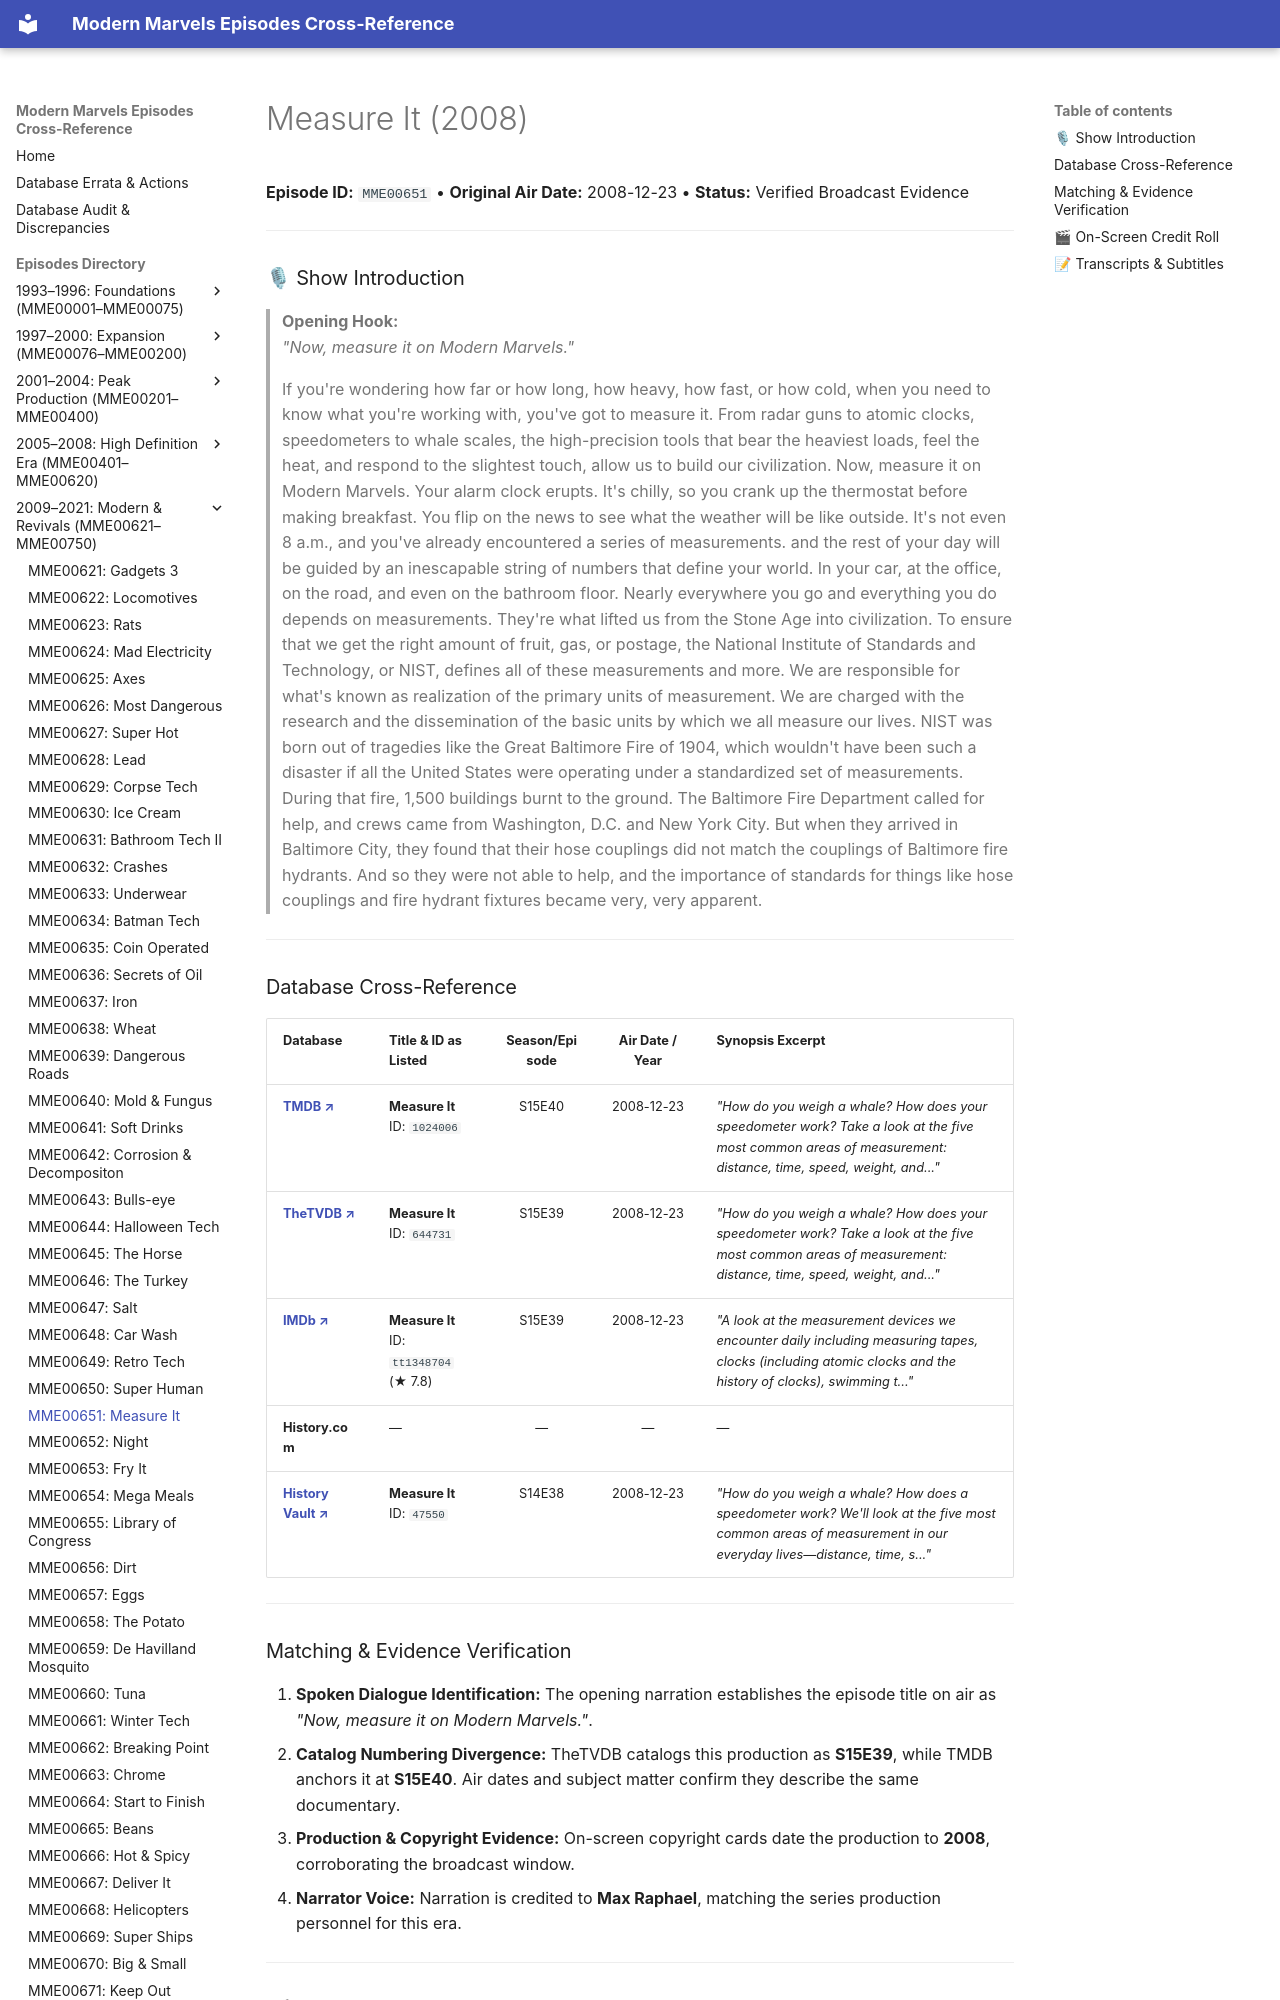

repository: ModernMarvelsFan/ModernMarvels · page: episodes/MME00651/index.html · generator: mkdocs

# Measure It (2008)

**Episode ID:** `MME00651` • **Original Air Date:** 2008-12-23 • **Status:** Verified Broadcast Evidence

---

### 🎙 Show Introduction

> **Opening Hook:**  
> *"Now, measure it on Modern Marvels."*

> If you're wondering how far or how long, how heavy, how fast, or how cold, when you need to know what you're working with, you've got to measure it. From radar guns to atomic clocks, speedometers to whale scales, the high-precision tools that bear the heaviest loads, feel the heat, and respond to the slightest touch, allow us to build our civilization. Now, measure it on Modern Marvels. Your alarm clock erupts. It's chilly, so you crank up the thermostat before making breakfast. You flip on the news to see what the weather will be like outside. It's not even 8 a.m., and you've already encountered a series of measurements. and the rest of your day will be guided by an inescapable string of numbers that define your world. In your car, at the office, on the road, and even on the bathroom floor. Nearly everywhere you go and everything you do depends on measurements. They're what lifted us from the Stone Age into civilization. To ensure that we get the right amount of fruit, gas, or postage, the National Institute of Standards and Technology, or NIST, defines all of these measurements and more. We are responsible for what's known as realization of the primary units of measurement. We are charged with the research and the dissemination of the basic units by which we all measure our lives. NIST was born out of tragedies like the Great Baltimore Fire of 1904, which wouldn't have been such a disaster if all the United States were operating under a standardized set of measurements. During that fire, 1,500 buildings burnt to the ground. The Baltimore Fire Department called for help, and crews came from Washington, D.C. and New York City. But when they arrived in Baltimore City, they found that their hose couplings did not match the couplings of Baltimore fire hydrants. And so they were not able to help, and the importance of standards for things like hose couplings and fire hydrant fixtures became very, very apparent.

---
